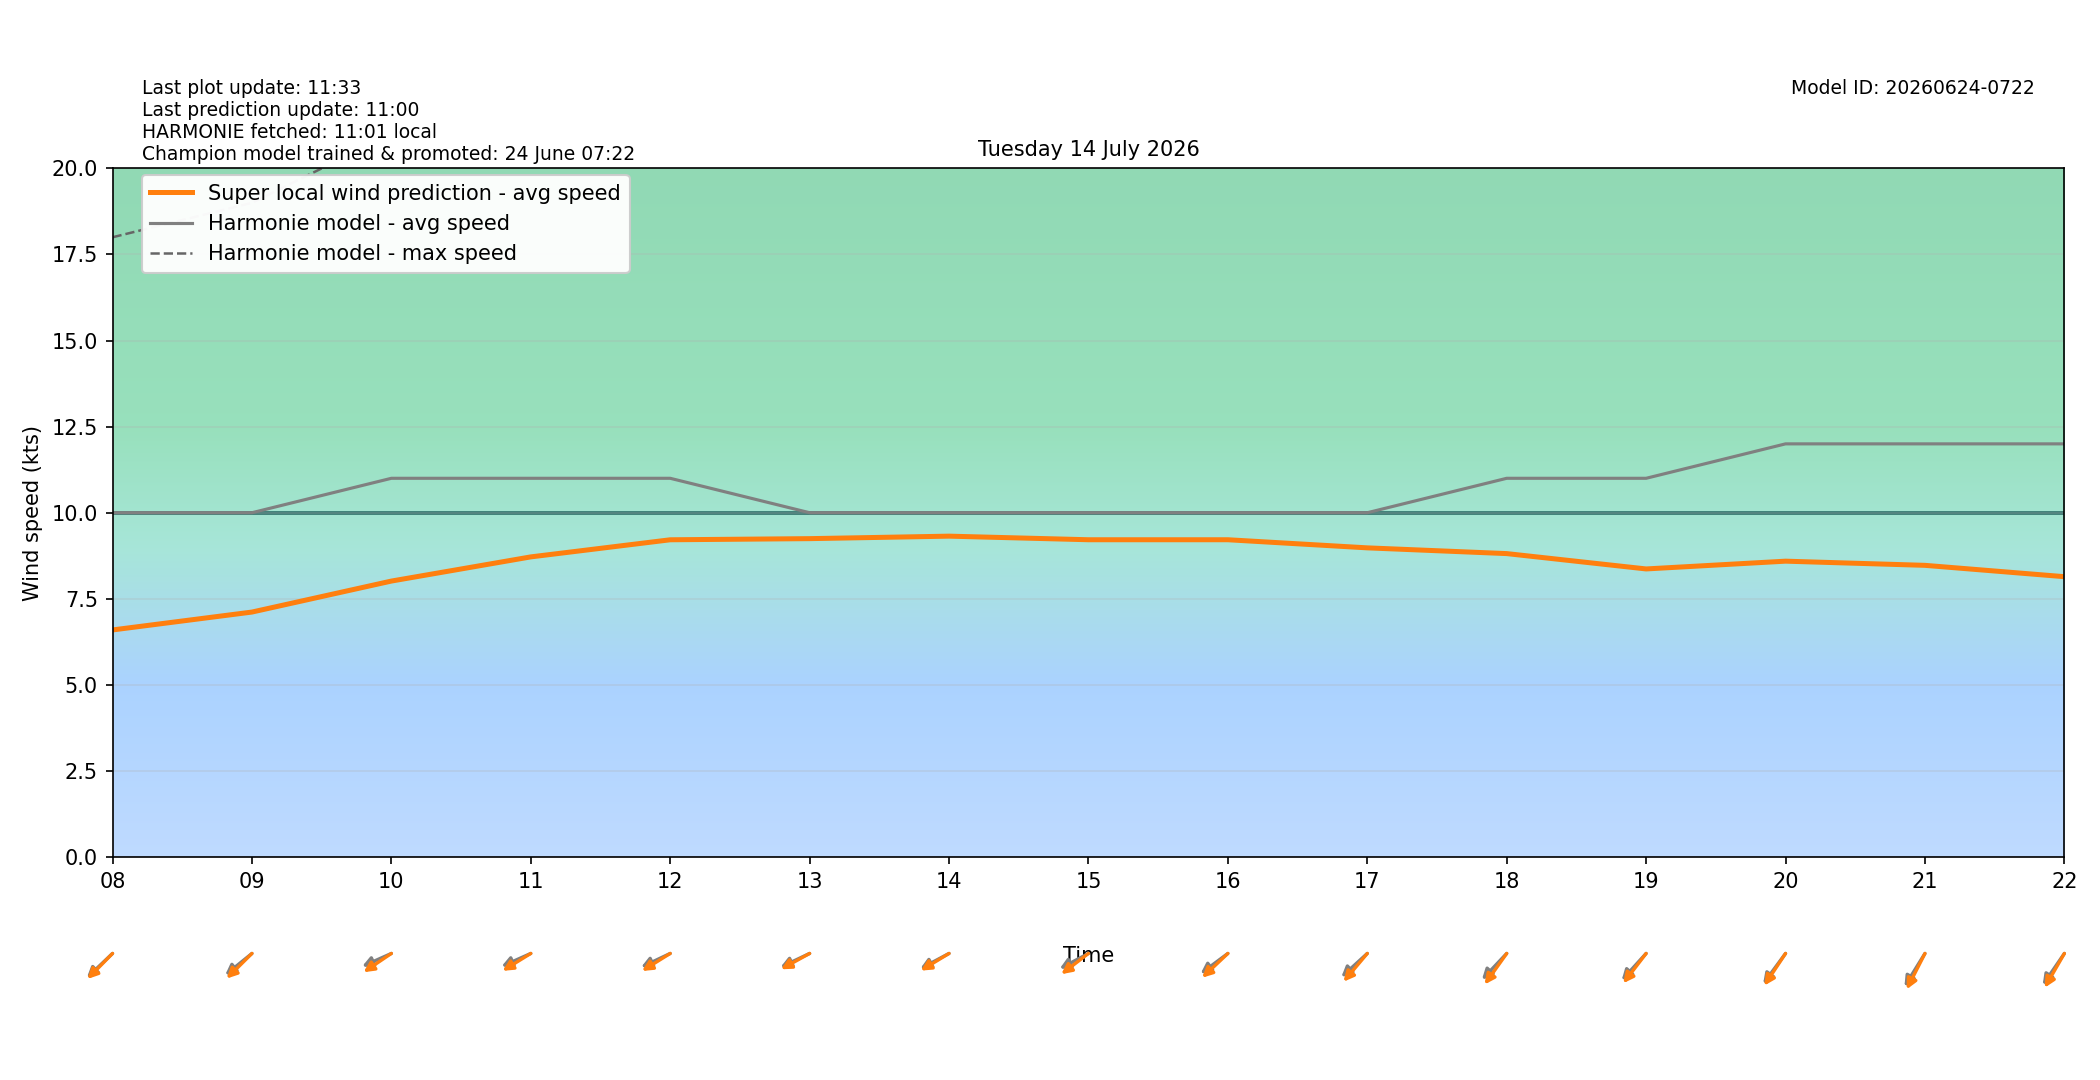

Source data for this figure (header and first rows):
target_time_utc, target_time_local, hour_utc, hour_local, forecast_wind_speed, forecast_wind_min, forecast_wind_max, lstm_pred_wind_speed, delta_speed_lstm_minus_forecast, forecast_wind_dir_deg, lstm_pred_wind_dir_deg, delta_dir_lstm_minus_forecast
2026-07-13T22:00:00Z, 2026-07-14T00:00:00+0200, 22, 00, 8.0, 8.0, 16.0, 5.631, -2.369, 25.0, 31.56, 6.564
2026-07-13T23:00:00Z, 2026-07-14T01:00:00+0200, 23, 01, 7.0, 7.0, 14.0, 4.651, -2.349, 28.0, 30.31, 2.31
2026-07-14T00:00:00Z, 2026-07-14T02:00:00+0200, 00, 02, 7.0, 7.0, 14.0, 4.409, -2.591, 37.0, 39.41, 2.412
2026-07-14T01:00:00Z, 2026-07-14T03:00:00+0200, 01, 03, 7.0, 7.0, 13.0, 3.997, -3.003, 50.0, 52.06, 2.058
2026-07-14T02:00:00Z, 2026-07-14T04:00:00+0200, 02, 04, 7.0, 7.0, 13.0, 3.99, -3.01, 52.0, 54.24, 2.244
2026-07-14T03:00:00Z, 2026-07-14T05:00:00+0200, 03, 05, 7.0, 7.0, 12.0, 3.839, -3.161, 58.0, 55.15, -2.853
2026-07-14T04:00:00Z, 2026-07-14T06:00:00+0200, 04, 06, 9.0, 9.0, 16.0, 5.554, -3.446, 50.0, 47.99, -2.014
2026-07-14T05:00:00Z, 2026-07-14T07:00:00+0200, 05, 07, 10.0, 10.0, 17.0, 6.018, -3.982, 63.0, 62.04, -0.9619
2026-07-14T06:00:00Z, 2026-07-14T08:00:00+0200, 06, 08, 10.0, 10.0, 18.0, 6.595, -3.405, 57.0, 55.12, -1.876
2026-07-14T07:00:00Z, 2026-07-14T09:00:00+0200, 07, 09, 10.0, 10.0, 19.0, 7.115, -2.885, 61.0, 55.84, -5.159
2026-07-14T08:00:00Z, 2026-07-14T10:00:00+0200, 08, 10, 11.0, 11.0, 21.0, 8.015, -2.985, 73.0, 65.16, -7.84
2026-07-14T09:00:00Z, 2026-07-14T11:00:00+0200, 09, 11, 11.0, 11.0, 22.0, 8.717, -2.283, 73.0, 67.09, -5.913
2026-07-14T10:00:00Z, 2026-07-14T12:00:00+0200, 10, 12, 11.0, 11.0, 22.0, 9.214, -1.786, 72.0, 66.88, -5.121
2026-07-14T11:00:00Z, 2026-07-14T13:00:00+0200, 11, 13, 10.0, 10.0, 22.0, 9.247, -0.7528, 72.0, 69.24, -2.756
2026-07-14T12:00:00Z, 2026-07-14T14:00:00+0200, 12, 14, 10.0, 10.0, 21.0, 9.32, -0.6804, 70.0, 67.41, -2.586
2026-07-14T13:00:00Z, 2026-07-14T15:00:00+0200, 13, 15, 10.0, 10.0, 21.0, 9.215, -0.7849, 70.0, 62.36, -7.637
2026-07-14T14:00:00Z, 2026-07-14T16:00:00+0200, 14, 16, 10.0, 10.0, 21.0, 9.215, -0.7847, 63.0, 57.14, -5.862
2026-07-14T15:00:00Z, 2026-07-14T17:00:00+0200, 15, 17, 10.0, 10.0, 21.0, 8.98, -1.02, 58.0, 50.84, -7.164
2026-07-14T16:00:00Z, 2026-07-14T18:00:00+0200, 16, 18, 11.0, 11.0, 21.0, 8.813, -2.187, 54.0, 46.07, -7.933
2026-07-14T17:00:00Z, 2026-07-14T19:00:00+0200, 17, 19, 11.0, 11.0, 22.0, 8.367, -2.633, 53.0, 48.23, -4.768
2026-07-14T18:00:00Z, 2026-07-14T20:00:00+0200, 18, 20, 12.0, 12.0, 22.0, 8.593, -3.407, 47.0, 44.01, -2.995
2026-07-14T19:00:00Z, 2026-07-14T21:00:00+0200, 19, 21, 12.0, 12.0, 22.0, 8.472, -3.528, 42.0, 36.65, -5.35
2026-07-14T20:00:00Z, 2026-07-14T22:00:00+0200, 20, 22, 12.0, 12.0, 22.0, 8.142, -3.858, 45.0, 40.01, -4.99
2026-07-14T21:00:00Z, 2026-07-14T23:00:00+0200, 21, 23, 11.0, 11.0, 21.0, 7.156, -3.844, 50.0, 46.11, -3.893
